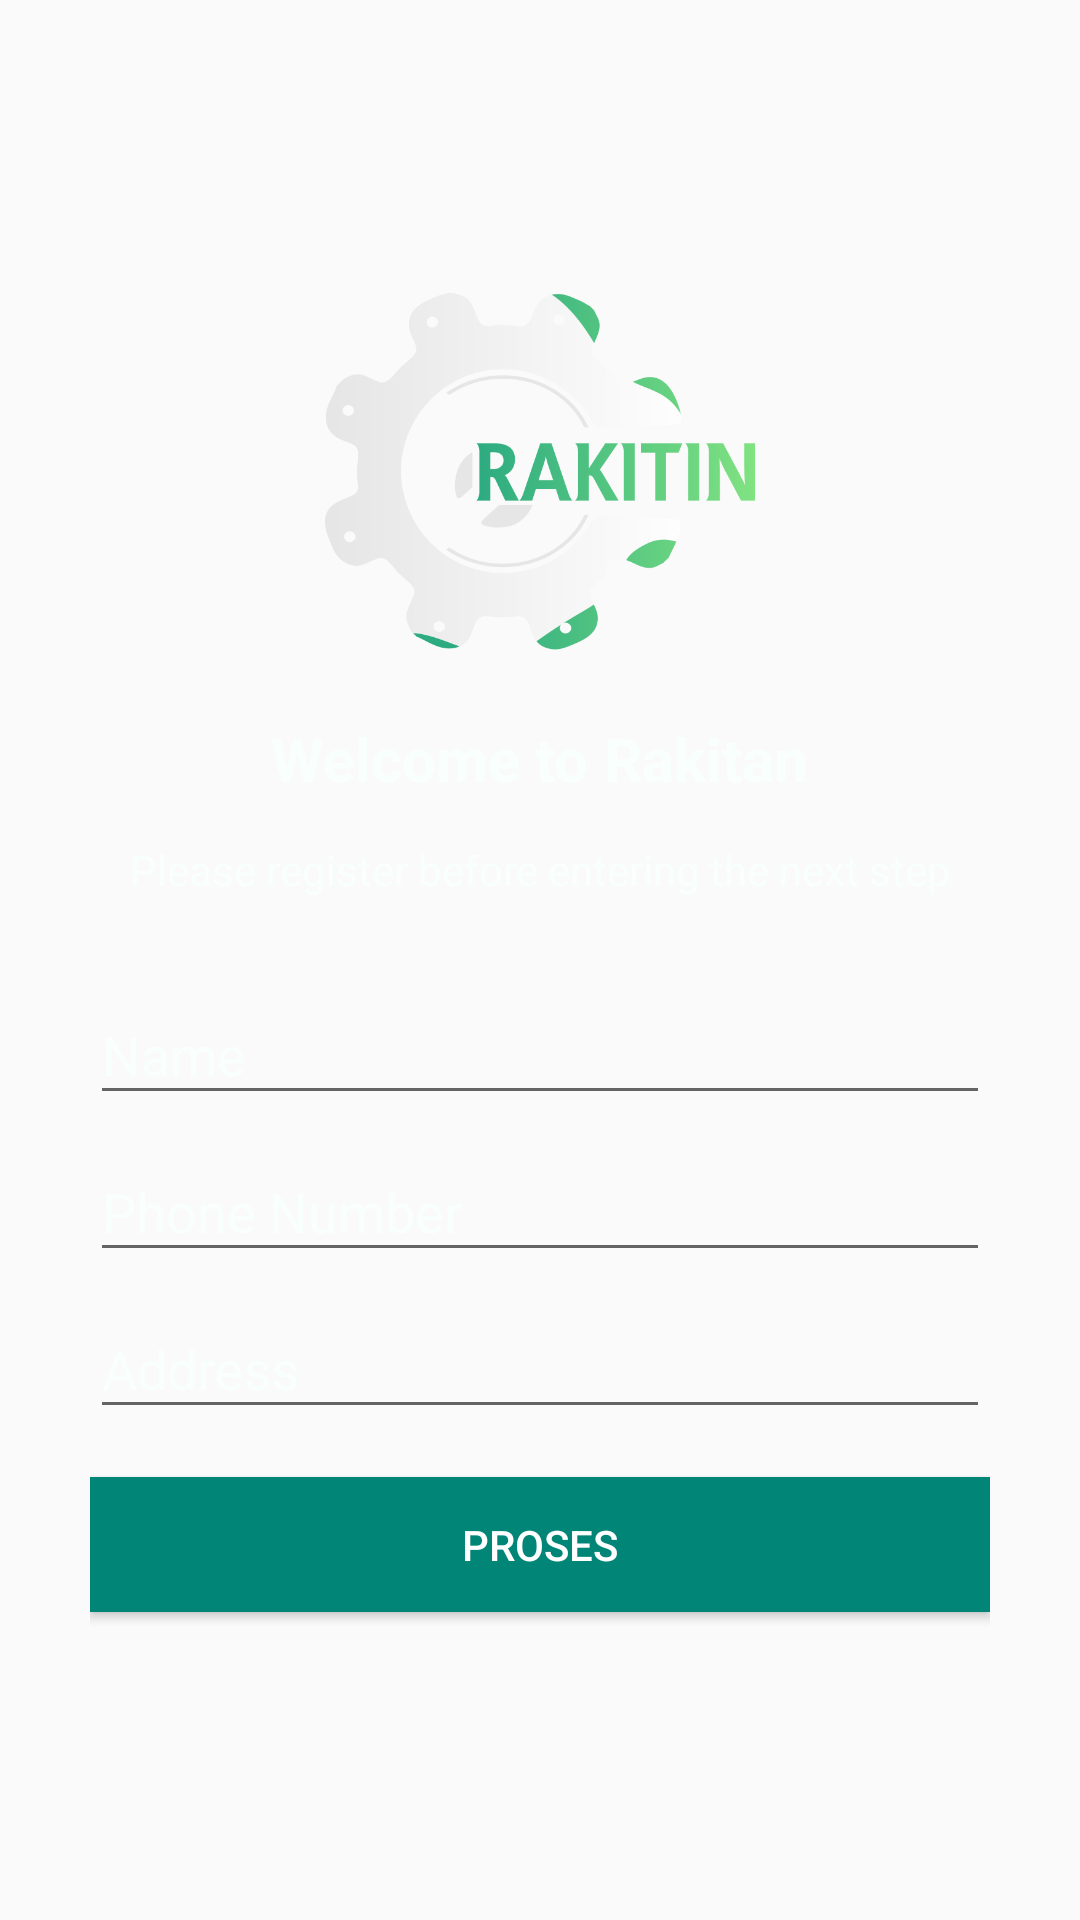

Reconstruct the res/layout file that produces this screen, plus the resources it refers to.
<!-- AndroidManifest.xml: application theme AppTheme -->
<!-- res/layout/activity_main.xml -->
<?xml version="1.0" encoding="utf-8"?>
<RelativeLayout
    xmlns:android="http://schemas.android.com/apk/res/android"
    xmlns:app="http://schemas.android.com/apk/res-auto"
    xmlns:tools="http://schemas.android.com/tools"
    android:layout_width="match_parent"
    android:layout_height="match_parent"
    android:background="@drawable/bg_register"
    tools:context=".MainActivity">

    <ScrollView
        android:layout_width="match_parent"
        android:layout_below="@id/appbar"
        android:layout_height="match_parent">

        <LinearLayout
            android:layout_width="match_parent"
            android:layout_height="match_parent"
            android:orientation="vertical"
            android:paddingLeft="30dp"
            android:paddingRight="30dp"
            android:layout_gravity="center_vertical">

            <ImageView
                android:layout_width="wrap_content"
                android:layout_height="120dp"
                android:src="@drawable/logo_light"/>

            <LinearLayout
                android:layout_width="match_parent"
                android:layout_height="wrap_content"
                android:gravity="center"
                android:orientation="horizontal">
                <TextView
                    android:layout_width="wrap_content"
                    android:layout_height="wrap_content"
                    android:text="Welcome to "
                    android:textStyle="bold"
                    android:textSize="20sp"
                    android:textColor="@color/colorText"
                    android:layout_marginBottom="16dp"
                    android:layout_marginTop="20dp"
                    />

                <TextView
                    android:id="@+id/about"
                    android:layout_width="wrap_content"
                    android:layout_height="wrap_content"
                    android:text="Rakitan"
                    android:textColor="@color/colorText"
                    android:textStyle="bold"
                    android:textSize="20sp"
                    android:layout_marginBottom="16dp"
                    android:layout_marginTop="20dp"/>
            </LinearLayout>



            <TextView
                android:layout_width="match_parent"
                android:layout_height="wrap_content"
                android:text="Please register before entering the next step"
                android:textColor="@color/colorText"
                android:gravity="center"
                android:layout_marginBottom="20dp"/>

            <android.support.design.widget.TextInputLayout
                android:textColor="@color/colorText"
                android:textColorHint="@color/colorText"
                android:layout_width="match_parent"
                android:layout_height="wrap_content">
                <EditText
                    android:id="@+id/nama"
                    android:hint="Name"
                    android:inputType="text"
                    android:textColor="@color/colorText"
                    android:textColorHint="@color/colorText"
                    android:layout_width="match_parent"
                    android:layout_height="wrap_content" />
            </android.support.design.widget.TextInputLayout>

            <android.support.design.widget.TextInputLayout
                android:textColor="@color/colorText"
                android:textColorHint="@color/colorText"
                android:layout_width="match_parent"
                android:layout_height="wrap_content">
                <EditText
                    android:id="@+id/hp"
                    android:hint="Phone Number"
                    android:textColor="@color/colorText"
                    android:textColorHint="@color/colorText"
                    android:inputType="number"
                    android:layout_width="match_parent"
                    android:layout_height="wrap_content" />
            </android.support.design.widget.TextInputLayout>

            <android.support.design.widget.TextInputLayout
                android:textColor="@color/colorText"
                android:textColorHint="@color/colorText"
                android:layout_width="match_parent"
                android:layout_height="wrap_content">
                <EditText
                    android:id="@+id/alamat"
                    android:hint="Address"
                    android:textColor="@color/colorText"
                    android:textColorHint="@color/colorText"
                    android:inputType="text"
                    android:layout_width="match_parent"
                    android:layout_height="wrap_content" />
            </android.support.design.widget.TextInputLayout>

            <Button
                android:id="@+id/btnProses"
                android:background="@color/colorPrimary"
                android:textColor="@android:color/white"
                android:text="Proses"
                android:layout_marginTop="16dp"
                android:layout_marginBottom="5dp"
                android:layout_width="match_parent"
                android:layout_height="45dp" />

            <LinearLayout
                android:layout_width="wrap_content"
                android:layout_height="wrap_content"
                android:orientation="horizontal"
                android:layout_gravity="center">

            </LinearLayout>

            <LinearLayout
                android:layout_width="wrap_content"
                android:layout_height="wrap_content"
                android:layout_gravity="center"
                android:orientation="horizontal">

            </LinearLayout>
        </LinearLayout>

    </ScrollView>

</RelativeLayout>
<!-- resources referenced by this layout -->
<resources>
  <color name="colorPrimary">#008577</color>
  <color name="colorText">#f9fffd</color>
  <!-- drawable logo_light: png bitmap (drawable, 51904 bytes) -->
  <style name="AppTheme" parent="Theme.AppCompat.Light.NoActionBar">
          
          <item name="colorPrimary">@color/colorPrimary</item>
          <item name="colorPrimaryDark">@color/colorPrimaryDark</item>
          <item name="colorAccent">@color/colorAccent</item>
      </style>
  <color name="colorPrimaryDark">#00574B</color>
  <color name="colorAccent">#a5ffc9</color>
</resources>
